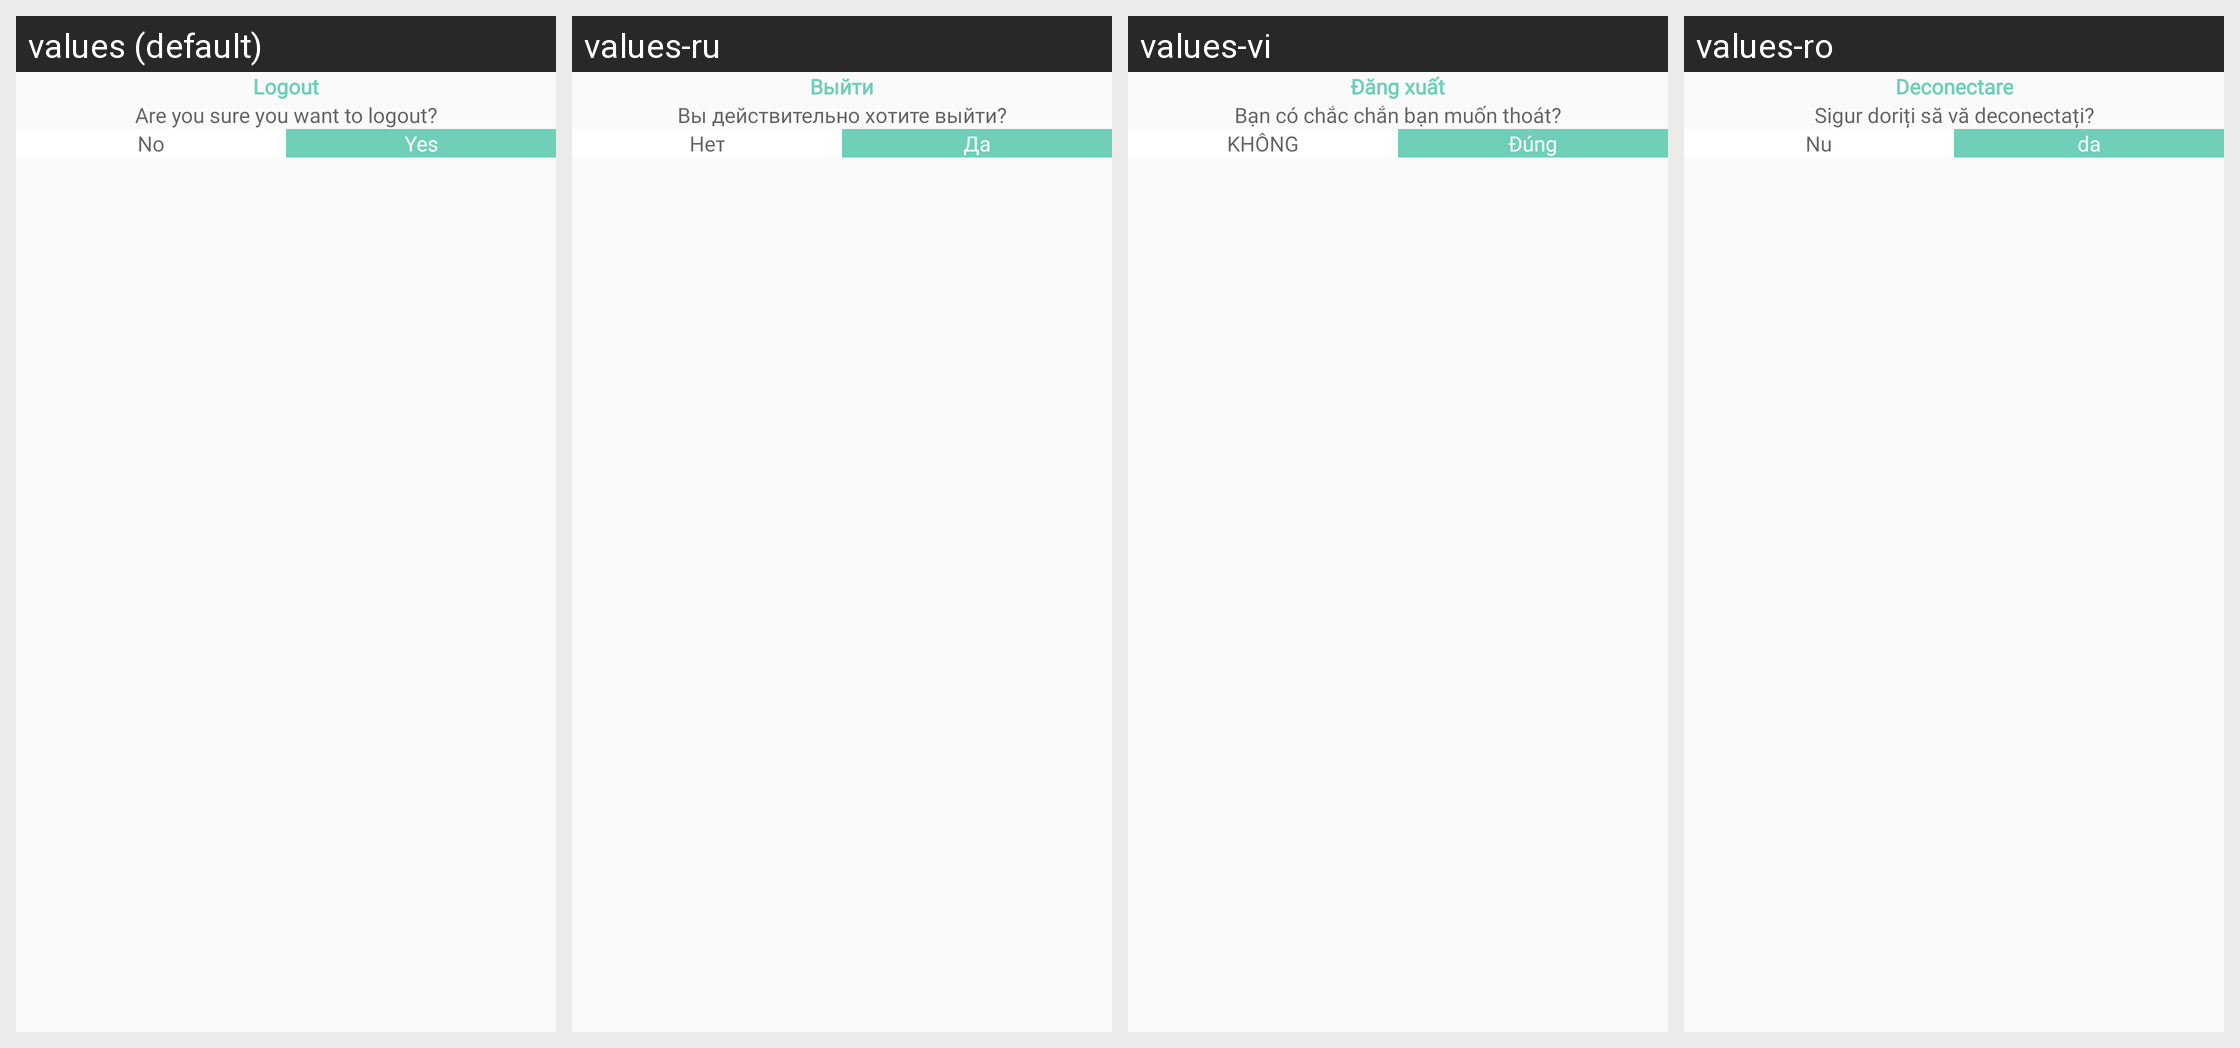

For this localized Android screen grid, give each drawn string resource with its value in every locale shown.
Android screen res/layout/logout_popup.xml rendered under 4 locales, left to right: values (default), values-ru, values-vi, values-ro. Device: Nexus 5 (rendered at 1080×1920; each locale shown at half size, 540×960, under a caption strip naming it); theme Theme.CallisDairy.
Other locales in the repository, not shown: values-bn, values-de, values-enm, values-es, values-fr, values-hi, values-in, values-it, values-kn, values-nl, values-phi, values-pl, values-pt, values-ta, values-tr, values-zh.
Strings drawn on this screen, with the default value and each locale's value (text and hints the layout hard-codes, and strings that could not be matched under every locale, appear in the picture but are not listed):

logout
  values: Logout
  values-ru: Выйти
  values-vi: Đăng xuất
  values-ro: Deconectare

are_you_sure_you_want_to_logout
  values: Are you sure you want to logout?
  values-ru: Вы действительно хотите выйти?
  values-vi: Bạn có chắc chắn bạn muốn thoát?
  values-ro: Sigur doriți să vă deconectați?

no
  values: No
  values-ru: Нет
  values-vi: KHÔNG
  values-ro: Nu

yes
  values: Yes
  values-ru: Да
  values-vi: Đúng
  values-ro: da
